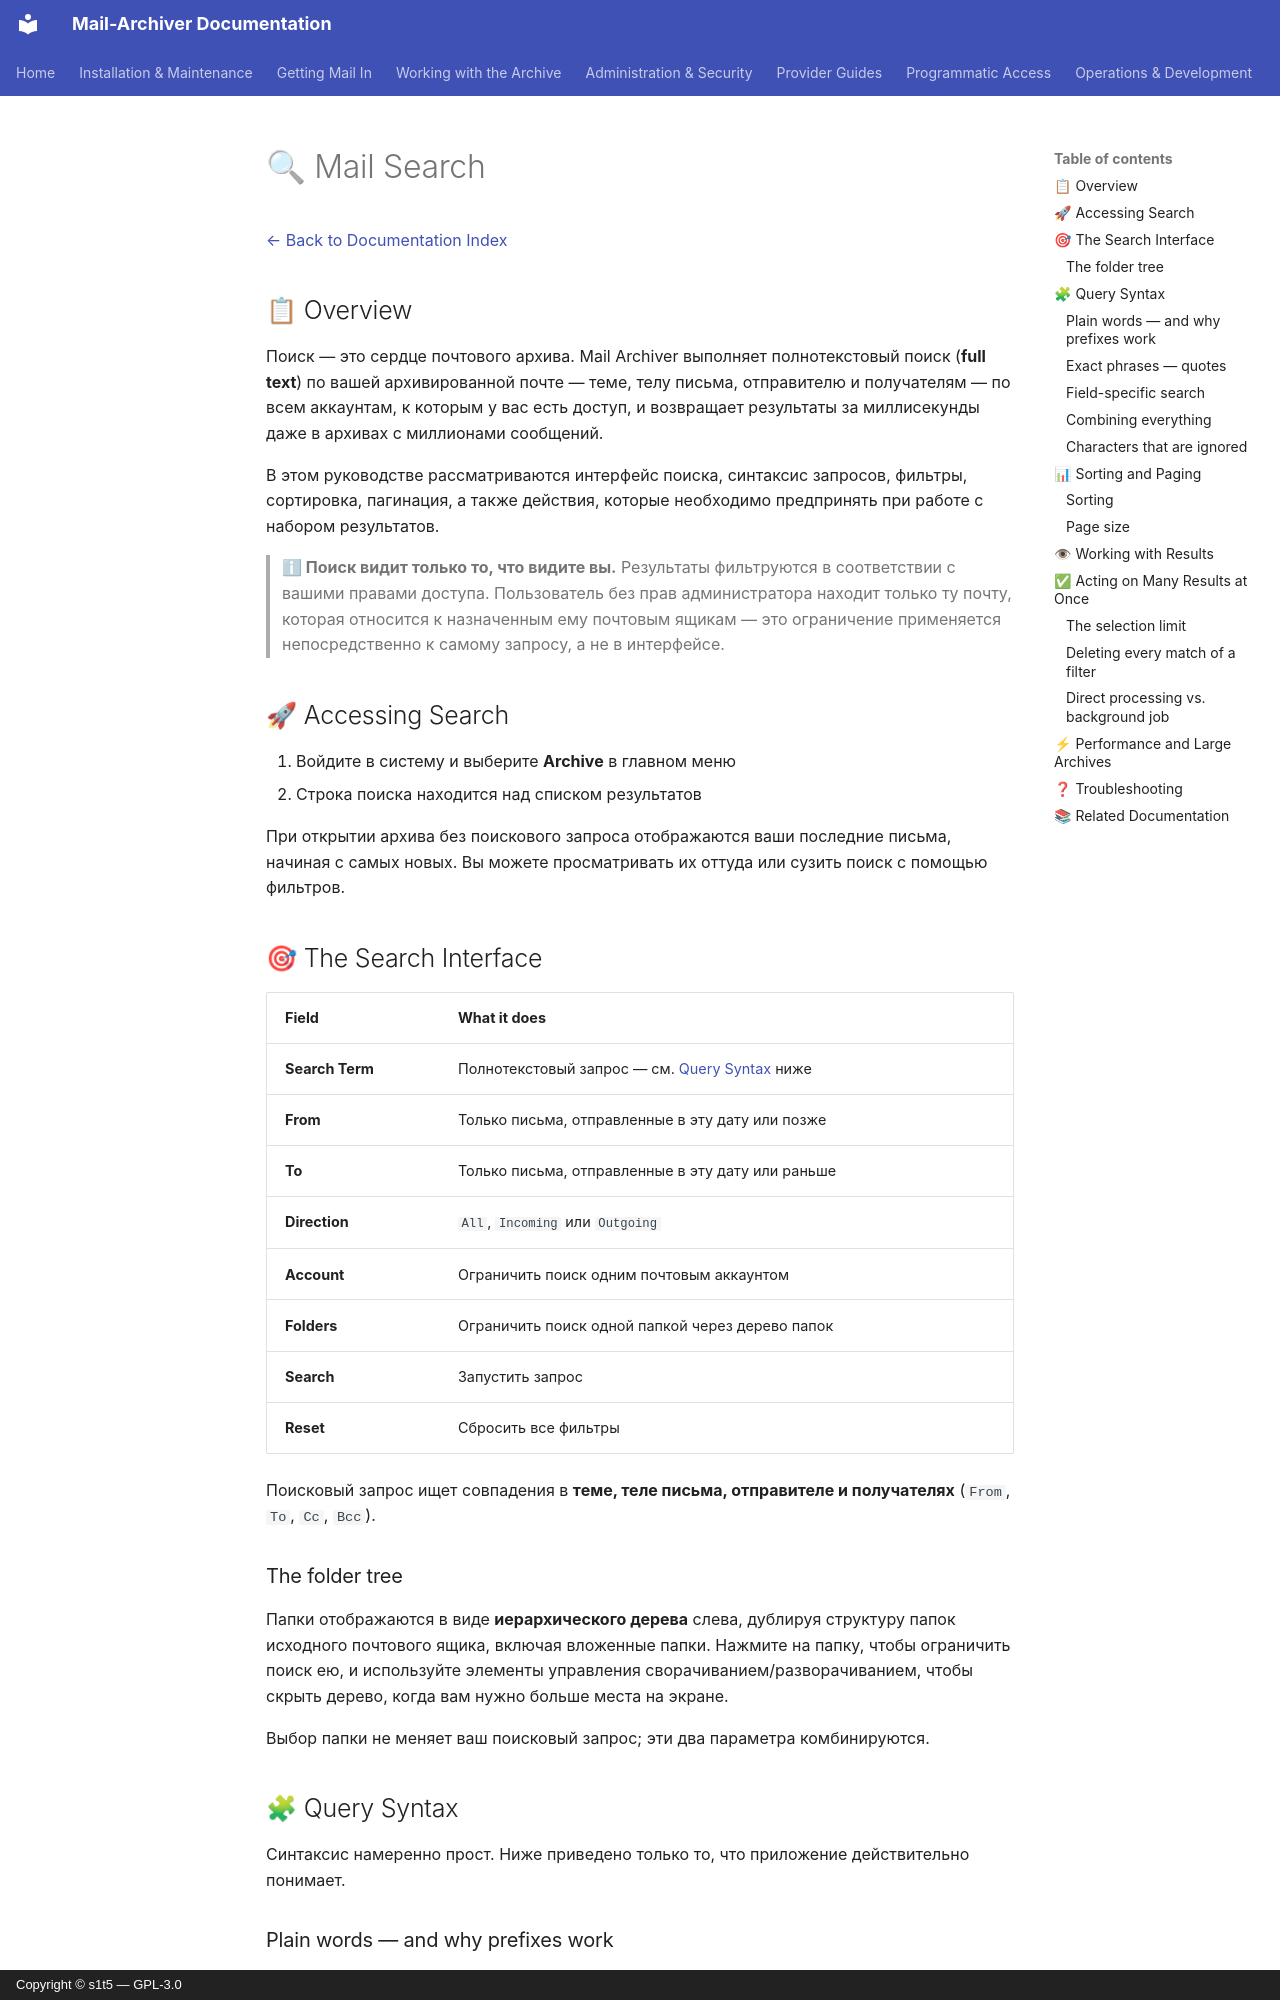

repository: s1t5/mail-archiver · page: Search.ru/index.html · generator: mkdocs · copyright: Copyright © s1t5 — GPL-3.0

# 🔍 Mail Search {#mail-search}

[← Back to Documentation Index](index.md)

## 📋 Overview {#overview}

Поиск — это сердце почтового архива. Mail Archiver выполняет полнотекстовый поиск (**full text**)
по вашей архивированной почте — теме, телу письма, отправителю и получателям — по всем
аккаунтам, к которым у вас есть доступ, и возвращает результаты за миллисекунды даже в
архивах с миллионами сообщений.

В этом руководстве рассматриваются интерфейс поиска, синтаксис запросов, фильтры, сортировка,
пагинация, а также действия, которые необходимо предпринять при работе с набором результатов.

> **ℹ Поиск видит только то, что видите вы.** Результаты фильтруются в соответствии с
> вашими правами доступа. Пользователь без прав администратора находит только ту почту,
> которая относится к назначенным ему почтовым ящикам — это ограничение применяется непосредственно
> к самому запросу, а не в интерфейсе.

## 🚀 Accessing Search {#accessing-search}

1. Войдите в систему и выберите **Archive** в главном меню
2. Строка поиска находится над списком результатов

При открытии архива без поискового запроса отображаются ваши последние письма, начиная с самых новых.
Вы можете просматривать их оттуда или сузить поиск с помощью фильтров.

## 🎯 The Search Interface {#the-search-interface}

| Field | What it does |
|---|---|
| **Search Term** | Полнотекстовый запрос — см. [Query Syntax](#-query-syntax) ниже |
| **From** | Только письма, отправленные в эту дату или позже |
| **To** | Только письма, отправленные в эту дату или раньше |
| **Direction** | `All`, `Incoming` или `Outgoing` |
| **Account** | Ограничить поиск одним почтовым аккаунтом |
| **Folders** | Ограничить поиск одной папкой через дерево папок |
| **Search** | Запустить запрос |
| **Reset** | Сбросить все фильтры |

Поисковый запрос ищет совпадения в **теме, теле письма, отправителе и получателях**
(`From`, `To`, `Cc`, `Bcc`).

### The folder tree {#the-folder-tree}

Папки отображаются в виде **иерархического дерева** слева, дублируя структуру папок
исходного почтового ящика, включая вложенные папки. Нажмите на папку, чтобы ограничить
поиск ею, и используйте элементы управления сворачиванием/разворачиванием, чтобы скрыть дерево,
когда вам нужно больше места на экране.

Выбор папки не меняет ваш поисковый запрос; эти два параметра комбинируются.

## 🧩 Query Syntax {#query-syntax}

Синтаксис намеренно прост. Ниже приведено только то, что приложение
действительно понимает.
